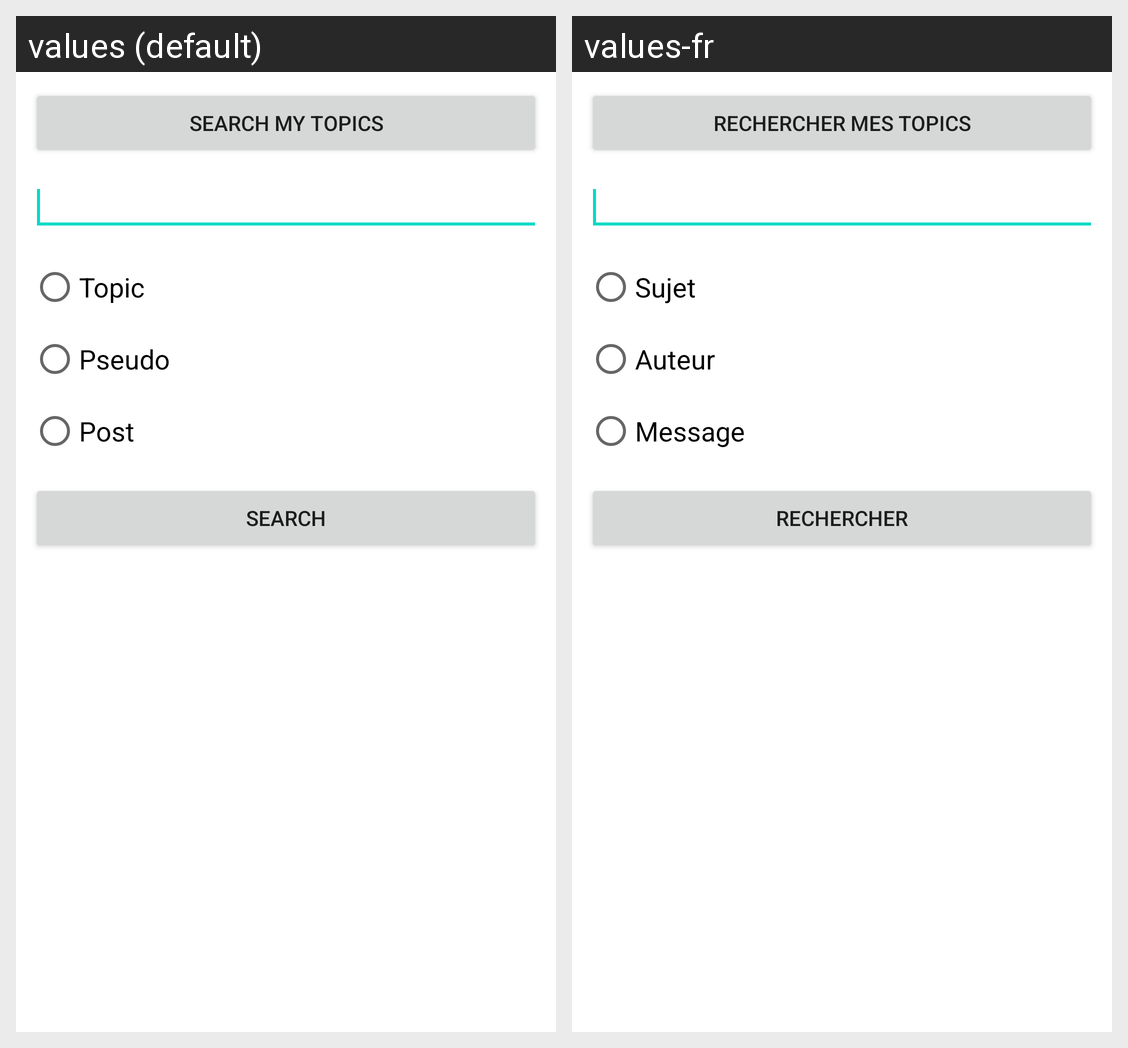

The Android screen above is rendered under two locales of the same app. Produce the string resources it draws, with the default and per-locale values.
Android screen res/layout/topic_search_dialog.xml rendered under 2 locales, left to right: values (default), values-fr. Device: Nexus 5 (rendered at 1080×1920; each locale shown at half size, 540×960, under a caption strip naming it); theme Theme.MaterialComponents.DayNight.NoActionBar.
Strings drawn on this screen, with the default value and each locale's value (text and hints the layout hard-codes, and strings that could not be matched under every locale, appear in the picture but are not listed):

searchMyTopics
  values: Search my topics
  values-fr: Rechercher mes topics

radioButtonSubject
  values: Topic
  values-fr: Sujet

radioButtonAuthor
  values: Pseudo
  values-fr: Auteur

radioButtonMessage
  values: Post
  values-fr: Message

genericSearch
  values: Search
  values-fr: Rechercher
